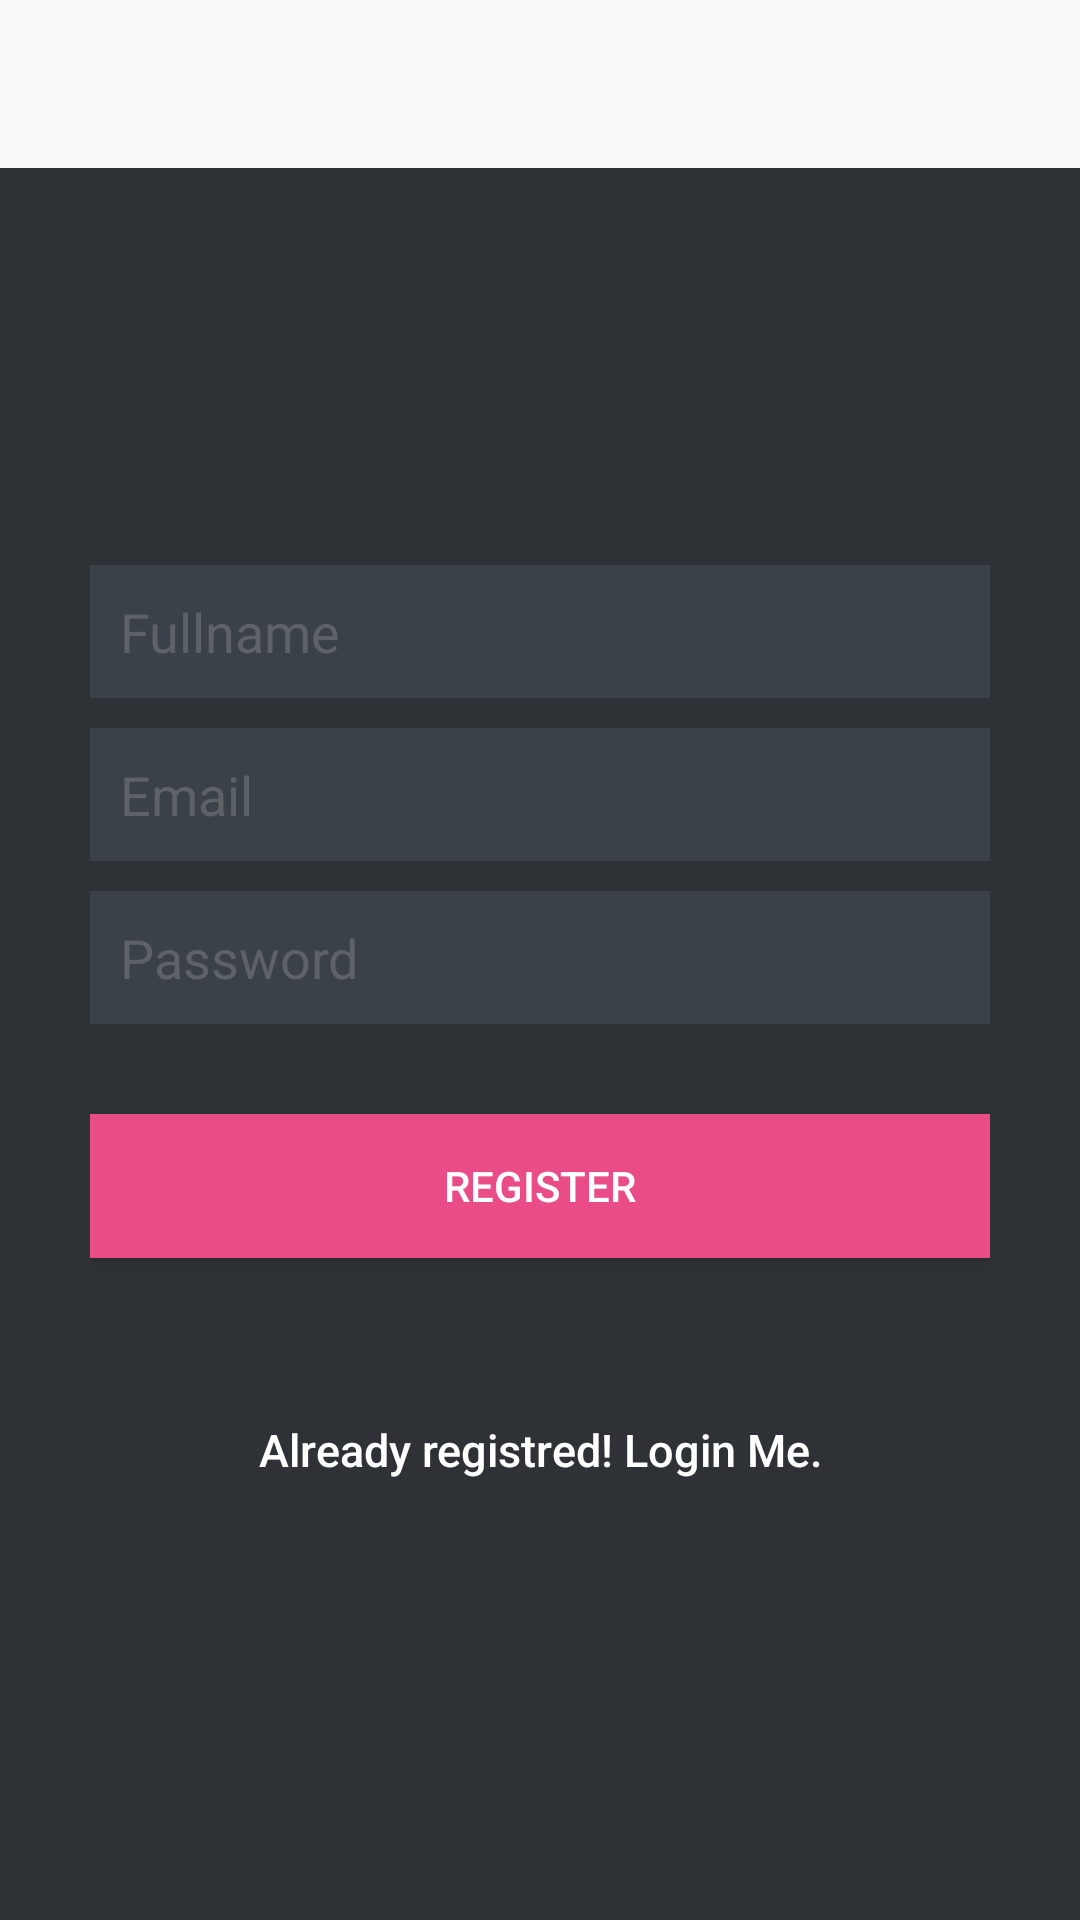

Here is an Android app screen rendered from its layout file. Give the layout XML and the strings, colors and styles it references.
<!-- AndroidManifest.xml: application theme AppTheme -->
<!-- res/layout/activity_register.xml -->
<?xml version="1.0" encoding="utf-8"?>
<RelativeLayout xmlns:android="http://schemas.android.com/apk/res/android"
    android:layout_width="match_parent"
    android:layout_height="match_parent">

    <android.support.v7.widget.Toolbar
        android:id="@+id/registertool"
        xmlns:android="http://schemas.android.com/apk/res/android"
        xmlns:flickr="http://schemas.android.com/apk/res-auto"
        android:layout_width="match_parent"
        android:layout_height="?actionBarSize"
        flickr:theme="@style/ActionBarThemeOverlay"
        flickr:titleTextAppearance="@style/ActionBar.TitleText">
    </android.support.v7.widget.Toolbar>

    <LinearLayout xmlns:android="http://schemas.android.com/apk/res/android"
        android:layout_below="@+id/registertool"
        android:layout_width="fill_parent"
        android:layout_height="fill_parent"
        android:background="@color/bg_register"
        android:gravity="center"
        android:orientation="vertical"
        android:padding="10dp">


        <LinearLayout
            android:layout_width="fill_parent"
            android:layout_height="wrap_content"
            android:layout_gravity="center"
            android:orientation="vertical"
            android:paddingLeft="20dp"
            android:paddingRight="20dp">

            <EditText
                android:id="@+id/name"
                android:layout_width="fill_parent"
                android:layout_height="wrap_content"
                android:layout_marginBottom="10dp"
                android:background="@color/input_register_bg"
                android:hint="@string/hint_name"
                android:inputType="textCapWords"
                android:padding="10dp"
                android:singleLine="true"
                android:textColor="@color/input_register"
                android:textColorHint="@color/input_register_hint" />

            <EditText
                android:id="@+id/email"
                android:layout_width="fill_parent"
                android:layout_height="wrap_content"
                android:layout_marginBottom="10dp"
                android:background="@color/input_register_bg"
                android:hint="@string/hint_email"
                android:inputType="textEmailAddress"
                android:padding="10dp"
                android:singleLine="true"
                android:textColor="@color/input_register"
                android:textColorHint="@color/input_register_hint" />

            <EditText
                android:id="@+id/password"
                android:layout_width="fill_parent"
                android:layout_height="wrap_content"
                android:layout_marginBottom="10dp"
                android:background="@color/input_register_bg"
                android:hint="@string/hint_password"
                android:inputType="textPassword"
                android:padding="10dp"
                android:singleLine="true"
                android:textColor="@color/input_register"
                android:textColorHint="@color/input_register_hint" />

            

            <Button
                android:id="@+id/btnRegister"
                android:layout_width="fill_parent"
                android:layout_height="wrap_content"
                android:layout_marginTop="20dip"
                android:background="#ea4c88"
                android:text="@string/btn_register"
                android:textColor="@color/white" />

            

            <Button
                android:id="@+id/btnLinkToLoginScreen"
                android:layout_width="fill_parent"
                android:layout_height="wrap_content"
                android:layout_marginTop="40dip"
                android:background="@null"
                android:text="@string/btn_link_to_login"
                android:textAllCaps="false"
                android:textColor="@color/white"
                android:textSize="15dp" />
        </LinearLayout>

    </LinearLayout>
</RelativeLayout>
<!-- resources referenced by this layout -->
<resources>
  <color name="bg_register">#2e3237</color>
  <color name="input_register">#888888</color>
  <color name="input_register_bg">#3b4148</color>
  <color name="input_register_hint">#5e6266</color>
  <color name="white">#ffffff</color>
  <string name="btn_link_to_login">Already registred! Login Me.</string>
  <string name="btn_register">REGISTER</string>
  <string name="hint_email">Email</string>
  <string name="hint_name">Fullname</string>
  <string name="hint_password">Password</string>
  <style name="ActionBar.TitleText" parent="TextAppearance.AppCompat.Widget.ActionBar.Title">
          <item name="android:textColor">@color/flickrPrimaryTextColor</item>
          <item name="android:textSize">18sp</item>
      </style>
  <style name="ActionBarThemeOverlay" parent="">
          <item name="android:textColorPrimary">@color/flickrPrimaryTextColor</item>
          <item name="colorControlHighlight">@color/flickrBackgroundColor</item>
          <item name="android:actionMenuTextColor">@color/flickrPrimaryTextColor</item>
          <item name="android:textColorSecondary">@color/flickrPrimaryTextColor</item>
          <item name="android:background">@color/flickrPrimaryBackgroundColor</item>
      </style>
  <style name="AppTheme" parent="Theme.AppCompat.Light.NoActionBar">
      </style>
  <color name="flickrPrimaryTextColor">@color/md_white_1000</color>
  <color name="flickrBackgroundColor">@color/md_grey_600</color>
  <color name="flickrPrimaryBackgroundColor">@color/md_red_A700</color>
</resources>
